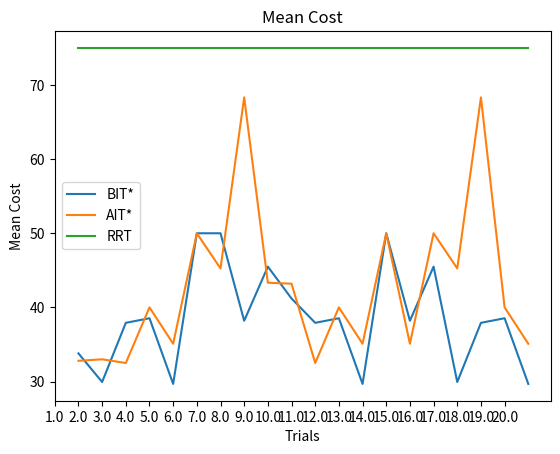
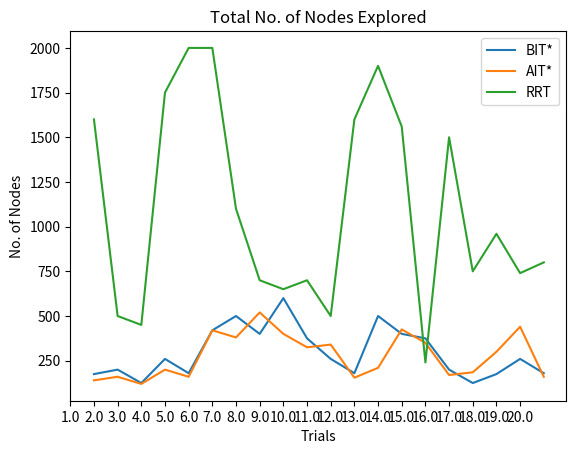

Recreate these plots in Python, in order.
"""
Mean Graph Plot
"""

import math
import numpy as np
import os
import sys

import matplotlib.pyplot as plt

bit_star_mean_cost = [33.8, 29.94, 37.92, 38.54, 29.68, 50, 50, 38.2, 45.5, 41.2, 37.92, 38.54, 29.68, 50, 38.2, 45.5, 29.94, 37.92, 38.54, 29.68]
ait_star_mean_cost = [32.8, 33, 32.5, 40, 35.1, 50, 45.26, 68.33, 43.33, 43.2, 32.5, 40, 35.1, 50, 35.1, 50, 45.26, 68.33, 40, 35.1]
rrt_mean_cost = [75,75,75,75,75,75,75,75,75,75,75,75,75,75,75,75,75,75,75,75]

runs = np.linspace(1,20, 20)
xticks = range(len(runs))
print(runs)

plt.figure()
plt.title('Mean Cost')
plt.xlabel('Trials')
plt.ylabel('Mean Cost')
plt.plot(runs, bit_star_mean_cost, label = "BIT*")
plt.plot(runs, ait_star_mean_cost, label = "AIT*")
plt.plot(runs, rrt_mean_cost, label = "RRT")
plt.xticks(xticks, runs)
plt.legend()
plt.show()

bit_star_total_nodes = [175, 200, 125, 260, 180, 420, 500, 400, 600, 375, 260, 180, 500, 400, 375, 200, 125, 175, 260, 180]
ait_star_total_nodes = [140, 160, 120, 200, 160, 420, 380, 520, 400, 325, 340, 155, 210, 425, 350, 170, 185, 300, 440, 160]
rrt_total_nodes = [1600, 500, 450, 1750, 2000, 2000, 1100, 700, 650, 700, 500, 1600, 1900, 1560, 240, 1500, 750, 960, 740, 800]

plt.figure()
plt.title('Total No. of Nodes Explored')
plt.xlabel('Trials')
plt.ylabel('No. of Nodes')
plt.plot(runs, bit_star_total_nodes, label = "BIT*")
plt.plot(runs, ait_star_total_nodes, label = "AIT*")
plt.plot(runs, rrt_total_nodes, label = "RRT")
plt.xticks(xticks, runs)
plt.legend()
plt.show()
